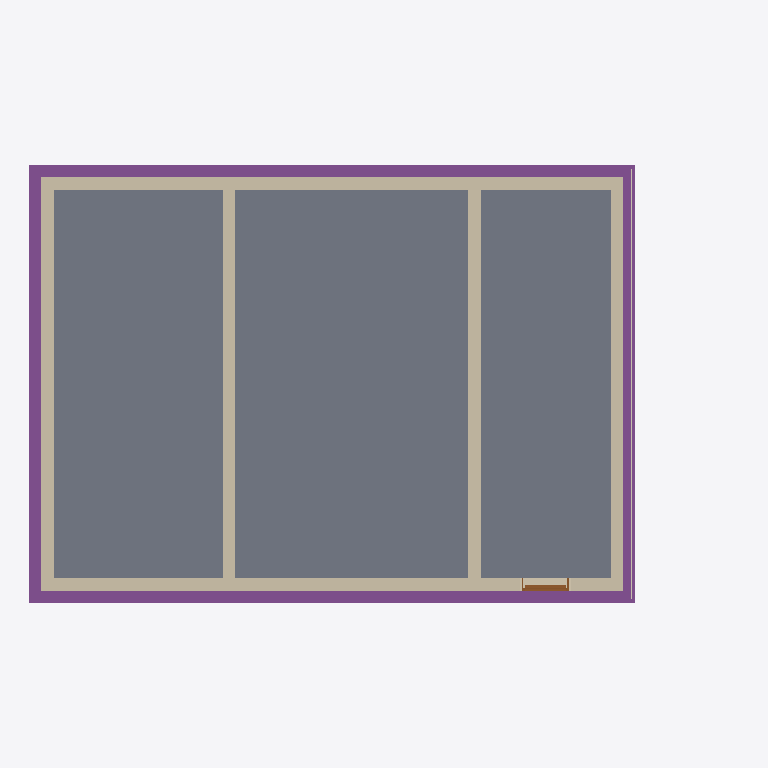
Plan cut of the same IFC building model at storey 'Foundations' (level -3.15 m, cut at -1.75 m), seen from above with north up, elements coloured by IFC class: 6 walls (beige), 6 footings (purple), 1 slab (grey), 1 covering (cream), 1 door (brown). Cut surfaces are drawn darker.
Extent 13.7 m × 9.5 m × 11.7 m (x, y, z). Storeys (17): Foundations at -3.15 m; Basement at -2.50 m; Ground floor at 0.00 m; Upper floor at 3.15 m; Roof - -1: Thermal insulation under rafters at 3.15 m; Roof - -2: Vapour barrier at 3.15 m; Roof - -3: Gypsum plasterboard at 3.15 m; Roof - 0: Rafters at 3.15 m; Roof - 0a: Collar ties at 3.15 m; Roof - +1: MDF at 3.15 m; Roof - +2: Underlay at 3.15 m; Roof - +3: Counter-battens at 3.15 m; Roof - +4: Tile battens at 3.15 m; Roof - +5: Tiles at 3.15 m; Roof - +6: Windows at 3.15 m; Roof - Eave siding at 3.15 m. Elements (444): 276 IfcBeam, 61 IfcSlab, 26 IfcWall, 20 IfcCovering, 17 IfcFurniture, 12 IfcWindow, 11 IfcBuildingElementProxy, 7 IfcDoor, 6 IfcFooting, 5 IfcSanitaryTerminal, 2 IfcStair, 1 IfcChimney.

HEADER;
FILE_DESCRIPTION(('ViewDefinition[DesignTransferView]'),'2;1');
FILE_NAME('/dev/null','2026-10-30T09:56:09+01:00',(''),(''),'IfcOpenShell 0.8.5','IfcOpenShell 0.8.5','Nobody');
FILE_SCHEMA(('IFC4'));
ENDSEC;
DATA;
#1=IFCPROJECT('2a6DsgV7f5QwVH2sbYMa_L',$,'My house',$,$,$,$,(#10,#15),#5);
#19=IFCSITE('0uNmeN6NX02QMdsbvIiwzI',$,'Site',$,$,#27,$,$,$,$,$,$,$,$);
#20=IFCBUILDING('0CE4Mlzm9CDBa3gXlHtZoC',$,'My house',$,$,#32,$,$,$,$,$,$);
#33=IFCBUILDINGSTOREY('1bI$4S1$T0g8bxUcCTw$02',$,'Foundations',$,$,#39,$,$,$,-3.15);
#40=IFCBUILDINGSTOREY('0kjtkTQbf1Ue6mdN7D3mtF',$,'Basement',$,$,#45,$,$,$,-2.5);
#46=IFCBUILDINGSTOREY('3Qa6KQYIfCye2HS91OwNFp',$,'Ground floor',$,$,#51,$,$,$,0.0);
#52=IFCBUILDINGSTOREY('2jNMlRcVL4AO4VqxUarl7x',$,'Upper floor',$,$,#57,$,$,$,3.145);
#15535=IFCBUILDINGSTOREY('1u5ERQB5nA08$vi_bhCdFZ',$,'Roof - -1: Thermal insulation under rafters','Visibility container for Thermal insulation under rafters','ROOF_LAYER',#15540,$,$,$,3.145);
#15541=IFCBUILDINGSTOREY('2JzIKSC6j4Ox8KsRuvLTHI',$,'Roof - -2: Vapour barrier','Visibility container for Vapour barrier','ROOF_LAYER',#15546,$,$,$,3.145);
#15547=IFCBUILDINGSTOREY('1E4ebBUzLF6PZoHN4bkkVj',$,'Roof - -3: Gypsum plasterboard','Visibility container for Gypsum plasterboard','ROOF_LAYER',#15552,$,$,$,3.145);
#15553=IFCBUILDINGSTOREY('32xZSSbQf0Y96YcMoQbqL6',$,'Roof - 0: Rafters','Visibility container for Rafters','ROOF_LAYER',#15558,$,$,$,3.145);
#15559=IFCBUILDINGSTOREY('0gxCefAwP3TQOAcHh0hulU',$,'Roof - 0a: Collar ties','Visibility container for Collar ties','ROOF_LAYER',#15564,$,$,$,3.145);
#15565=IFCBUILDINGSTOREY('1Y1g9BZi5BVAMaA_g2AsiX',$,'Roof - +1: MDF','Visibility container for MDF','ROOF_LAYER',#15570,$,$,$,3.145);
#15571=IFCBUILDINGSTOREY('2Xo4D2uFH4Jewuvi0GQ83i',$,'Roof - +2: Underlay','Visibility container for Roofing underlay','ROOF_LAYER',#15576,$,$,$,3.145);
#15577=IFCBUILDINGSTOREY('3qHvolEfr3bfQpGWRUEc7I',$,'Roof - +3: Counter-battens','Visibility container for Counter-battens','ROOF_LAYER',#15582,$,$,$,3.145);
#15583=IFCBUILDINGSTOREY('0Am5qr7Mz1k8$$exJskrPk',$,'Roof - +4: Tile battens','Visibility container for Tile battens','ROOF_LAYER',#15588,$,$,$,3.145);
#15589=IFCBUILDINGSTOREY('3BLgXCKTv7GhYUQXmG_1z1',$,'Roof - +5: Tiles','Visibility container for Roof tiles','ROOF_LAYER',#15594,$,$,$,3.145);
#15595=IFCBUILDINGSTOREY('3ECmJwQ112gxojNQu$neI$',$,'Roof - +6: Windows','Visibility container for Roof windows','ROOF_LAYER',#15600,$,$,$,3.145);
#15601=IFCBUILDINGSTOREY('3pcybcRRH9bfEnJyaIul7_',$,'Roof - Eave siding','Visibility container for Eave siding','ROOF_LAYER',#15606,$,$,$,3.145);
#15607=IFCBUILDINGSTOREY('2WArwonprFYucwAUr5aI90',$,'Roof - Sloped siding','Visibility container for Sloped siding','ROOF_LAYER',#15612,$,$,$,3.145);
#2178=IFCSLAB('3P06r2mGj3SewyhQ$u4gw5',$,'Foundation base plate',$,$,#2184,#2191,$,.BASESLAB.);
#2262=IFCWALL('3sF9m4IqT5aQZpsS5zzRrQ',$,'Wall 3',$,$,#2271,#2282,$,$);
#2531=IFCFOOTING('29QSsIV$55LPB4jNMTXNw3',$,'Strip footing 1',$,$,#2537,#2548,$,.STRIP_FOOTING.);
#2599=IFCFOOTING('0Iz9o_UVj1CuDVEd9sQ93h',$,'Strip footing 3',$,$,#2604,#2615,$,.STRIP_FOOTING.);
#2211=IFCWALL('0BPzQqINv8Txd_EB7PI5NN',$,'Wall 1',$,$,#2221,#2232,$,$);
#2287=IFCWALL('2zyIrLUSH3iPbDDTbQeJJh',$,'Wall 4',$,$,#2296,#2307,$,$);
#2337=IFCWALL('3Cs7vCSw93WPQyJnfwUN1D',$,'Wall 6',$,$,#2346,#2357,$,$);
#2237=IFCWALL('2gvGuApV5DqBcau0_c9wM4',$,'Wall 2',$,$,#2246,#2257,$,$);
#2312=IFCWALL('3BznFvk9HCxuqa4jbwN4zy',$,'Wall 5',$,$,#2321,#2332,$,$);
#2632=IFCFOOTING('2wxyVXEcX3sfd956NdAx6V',$,'Strip footing 4',$,$,#2637,#2648,$,.STRIP_FOOTING.);
#2566=IFCFOOTING('3LI0rLWJr7UA6bVn4FCT7E',$,'Strip footing 2',$,$,#2571,#2582,$,.STRIP_FOOTING.);
#34795=IFCCOVERING('1feTulxGn3XBud1GcwqLv0',$,'West perimeter facade',$,'FACADE_CLADDING',#34800,#34811,$,.CLADDING.);
#2380=IFCDOOR('0ltBVZyN1CZ9Hh5ldD2s2B',$,'Basement entrance',$,$,#2508,#2391,$,2.0,0.9,.DOOR.,.SINGLE_SWING_LEFT.,$);
#2698=IFCFOOTING('278fybmVb3Ov5ubMcVeyfu',$,'Strip footing 6',$,$,#2703,#2714,$,.STRIP_FOOTING.);
#2665=IFCFOOTING('0OeWozslPBdwd3GK1PIuOX',$,'Strip footing 5',$,$,#2670,#2681,$,.STRIP_FOOTING.);
ENDSEC;
